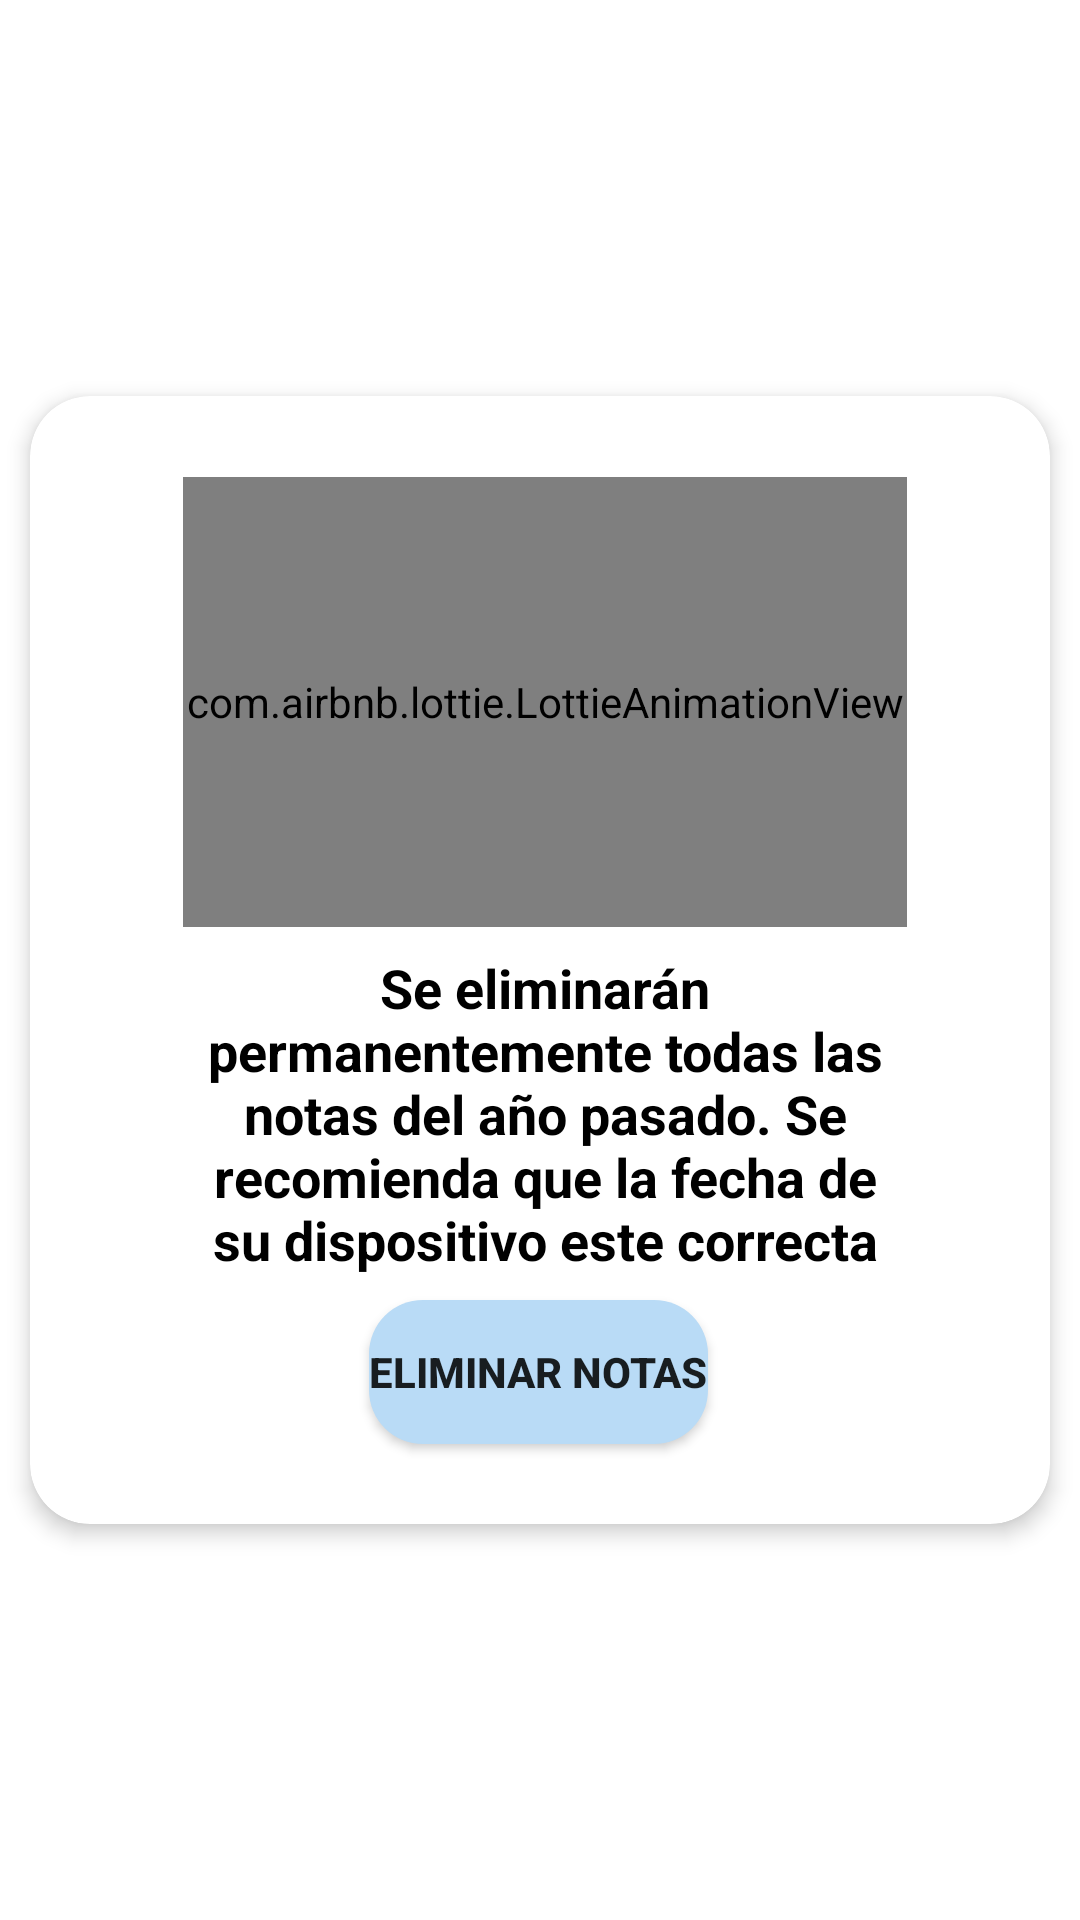

Layout XML and referenced resources for this Android screen:
<!-- AndroidManifest.xml: application theme Theme.ElParaiso -->
<!-- res/layout/alert_delete_notas.xml -->
<?xml version="1.0" encoding="utf-8"?>
<androidx.constraintlayout.widget.ConstraintLayout xmlns:android="http://schemas.android.com/apk/res/android"
    xmlns:tools="http://schemas.android.com/tools"
    android:layout_width="match_parent"
    android:layout_height="match_parent"
    xmlns:app="http://schemas.android.com/apk/res-auto">


    <androidx.cardview.widget.CardView
        android:layout_width="match_parent"
        android:layout_height="400dp"
        android:animateLayoutChanges="true"
        app:cardBackgroundColor="@color/white"
        app:cardCornerRadius="20dp"
        app:cardElevation="4dp"
        app:cardUseCompatPadding="true"
        app:layout_constraintBottom_toBottomOf="parent"
        app:layout_constraintEnd_toEndOf="parent"
        app:layout_constraintStart_toStartOf="parent"
        app:layout_constraintTop_toTopOf="parent">

        <androidx.constraintlayout.widget.ConstraintLayout
            android:layout_width="match_parent"
            android:layout_height="match_parent">

            <ScrollView
                android:layout_width="match_parent"
                android:layout_height="wrap_content"
                app:layout_constraintBottom_toBottomOf="parent"
                app:layout_constraintEnd_toEndOf="parent"
                app:layout_constraintStart_toStartOf="parent"
                app:layout_constraintTop_toTopOf="parent">

                <androidx.constraintlayout.widget.ConstraintLayout
                    android:layout_width="match_parent"
                    android:layout_height="wrap_content">


                    <androidx.constraintlayout.widget.Guideline
                        android:id="@+id/guideline8"
                        android:layout_width="wrap_content"
                        android:layout_height="wrap_content"
                        android:orientation="vertical"
                        app:layout_constraintGuide_percent="0.15" />

                    <androidx.constraintlayout.widget.Guideline
                        android:id="@+id/guideline9"
                        android:layout_width="wrap_content"
                        android:layout_height="wrap_content"
                        android:orientation="vertical"
                        app:layout_constraintGuide_percent="0.86" />

                    <Button
                        android:id="@+id/BtDeleteNotas"
                        android:layout_width="wrap_content"
                        android:layout_height="wrap_content"
                        android:layout_marginTop="8dp"
                        android:layout_marginBottom="24dp"
                        android:text="@string/datosDelete"
                        android:textStyle="bold"
                        android:background="@drawable/boton_agregar"
                        app:backgroundTint="@null"
                        app:layout_constraintBottom_toBottomOf="parent"
                        app:layout_constraintEnd_toStartOf="@+id/guideline9"
                        app:layout_constraintHorizontal_bias="0.482"
                        app:layout_constraintStart_toStartOf="@+id/guideline8"
                        app:layout_constraintTop_toBottomOf="@+id/textView3" />

                    <com.airbnb.lottie.LottieAnimationView
                        android:id="@+id/LavDeleteNotas"
                        android:layout_width="0dp"
                        android:layout_height="150dp"
                        android:layout_marginTop="24dp"
                        app:layout_constraintEnd_toStartOf="@+id/guideline9"
                        app:layout_constraintStart_toStartOf="@+id/guideline8"
                        app:layout_constraintTop_toTopOf="parent"
                        tools:srcCompat="@tools:sample/avatars" />

                    <TextView
                        android:id="@+id/textView3"
                        android:layout_width="0dp"
                        android:layout_height="wrap_content"
                        android:layout_marginTop="8dp"
                        android:gravity="center"
                        android:text="@string/deleteNotas"
                        android:textColor="@color/black"
                        android:textSize="18sp"
                        android:textStyle="bold"
                        app:layout_constraintEnd_toStartOf="@+id/guideline9"
                        app:layout_constraintStart_toStartOf="@+id/guideline8"
                        app:layout_constraintTop_toBottomOf="@+id/LavDeleteNotas" />

                </androidx.constraintlayout.widget.ConstraintLayout>

            </ScrollView>

        </androidx.constraintlayout.widget.ConstraintLayout>

    </androidx.cardview.widget.CardView>


</androidx.constraintlayout.widget.ConstraintLayout>
<!-- resources referenced by this layout -->
<resources>
  <color name="black">#FF000000</color>
  <color name="white">#FFFFFFFF</color>
  <!-- drawable boton_agregar (drawable) -->
  <?xml version="1.0" encoding="utf-8"?>
  <shape
      xmlns:android="http://schemas.android.com/apk/res/android"
      android:shape="rectangle">
  
      
      <solid
          android:color="@color/bt" >
      </solid>
  
      
      <corners
          android:radius="18dp"   >
      </corners>
  
  </shape>
  <string name="datosDelete">Eliminar Notas</string>
  <string name="deleteNotas">Se eliminarán permanentemente todas las notas del año pasado. Se recomienda que la fecha de su dispositivo este correcta</string>
  <style name="Theme.ElParaiso" parent="Theme.MaterialComponents.DayNight.DarkActionBar">
          
          <item name="colorPrimary">@color/purple_500</item>
          <item name="colorPrimaryVariant">@color/purple_700</item>
          <item name="colorOnPrimary">@color/white</item>
          
          <item name="colorSecondary">@color/teal_200</item>
          <item name="colorSecondaryVariant">@color/teal_700</item>
          <item name="colorOnSecondary">@color/black</item>
          
          <item name="android:statusBarColor">@color/purple_500</item>
          
      </style>
  <color name="bt">#B9DBF6</color>
  <color name="purple_500">#2196F3</color>
  <color name="purple_700">#2196F3</color>
  <color name="teal_200">#FF03DAC5</color>
  <color name="teal_700">#FF018786</color>
</resources>
